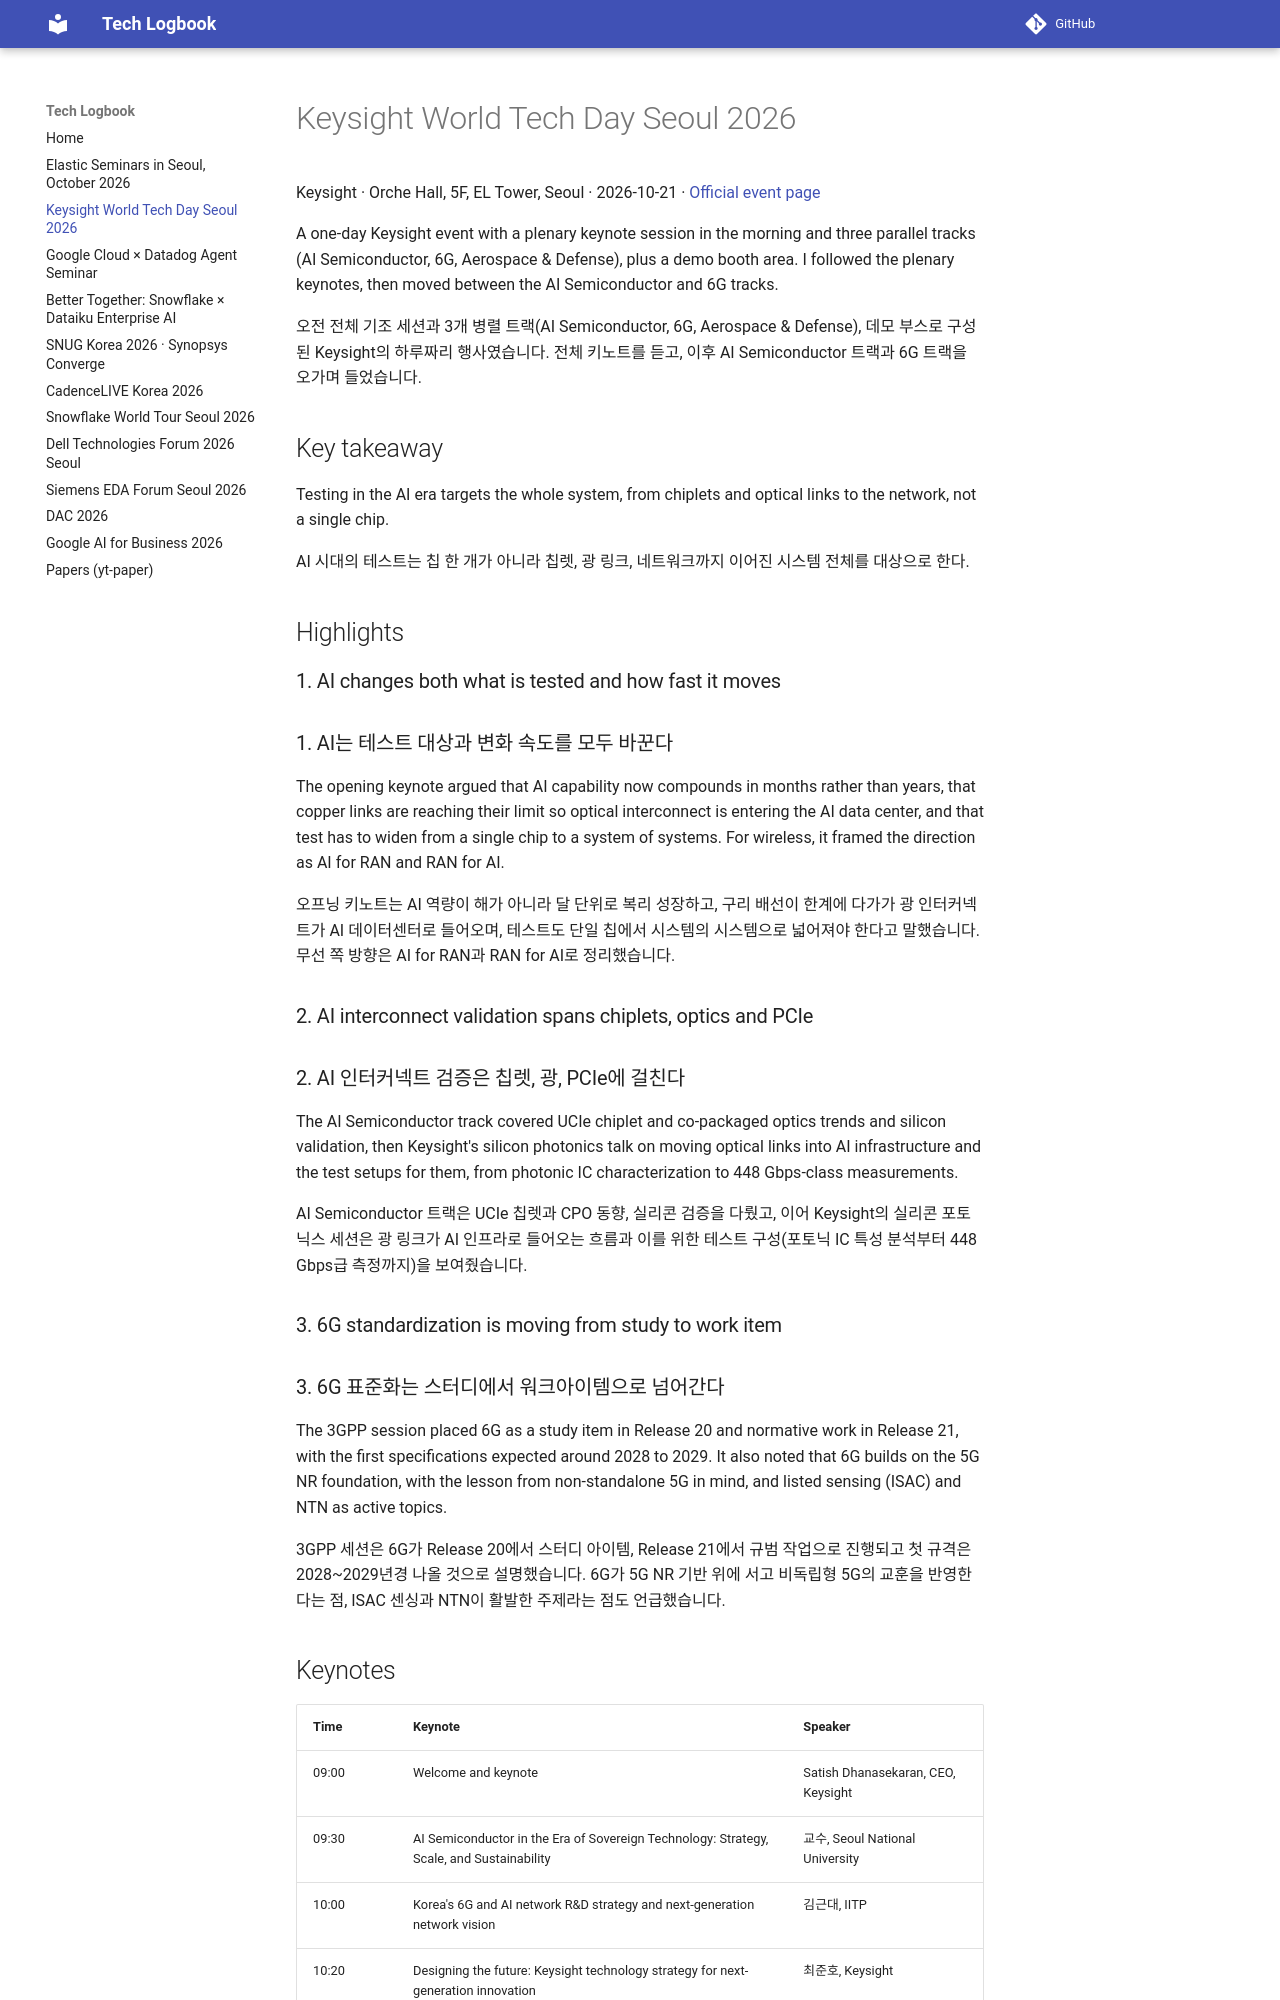

repository: nemo99007/tech-logbook · page: keysight2026/index.html · generator: mkdocs

# Keysight World Tech Day Seoul 2026

Keysight · Orche Hall, 5F, EL Tower, Seoul · 2026-10-21 · [Official event page](https://www.keysight.com/kr/ko/cmp/keysight-world-tech-day-korea.html)

A one-day Keysight event with a plenary keynote session in the morning and three parallel tracks (AI Semiconductor, 6G, Aerospace & Defense), plus a demo booth area. I followed the plenary keynotes, then moved between the AI Semiconductor and 6G tracks.
{ .en }

오전 전체 기조 세션과 3개 병렬 트랙(AI Semiconductor, 6G, Aerospace & Defense), 데모 부스로 구성된 Keysight의 하루짜리 행사였습니다. 전체 키노트를 듣고, 이후 AI Semiconductor 트랙과 6G 트랙을 오가며 들었습니다.
{ .ko }

## Key takeaway

Testing in the AI era targets the whole system, from chiplets and optical links to the network, not a single chip.
{ .en }

AI 시대의 테스트는 칩 한 개가 아니라 칩렛, 광 링크, 네트워크까지 이어진 시스템 전체를 대상으로 한다.
{ .ko }

## Highlights

### 1. AI changes both what is tested and how fast it moves { .en }

### 1. AI는 테스트 대상과 변화 속도를 모두 바꾼다 { .ko }

The opening keynote argued that AI capability now compounds in months rather than years, that copper links are reaching their limit so optical interconnect is entering the AI data center, and that test has to widen from a single chip to a system of systems. For wireless, it framed the direction as AI for RAN and RAN for AI.
{ .en }

오프닝 키노트는 AI 역량이 해가 아니라 달 단위로 복리 성장하고, 구리 배선이 한계에 다가가 광 인터커넥트가 AI 데이터센터로 들어오며, 테스트도 단일 칩에서 시스템의 시스템으로 넓어져야 한다고 말했습니다. 무선 쪽 방향은 AI for RAN과 RAN for AI로 정리했습니다.
{ .ko }

### 2. AI interconnect validation spans chiplets, optics and PCIe { .en }

### 2. AI 인터커넥트 검증은 칩렛, 광, PCIe에 걸친다 { .ko }

The AI Semiconductor track covered UCIe chiplet and co-packaged optics trends and silicon validation, then Keysight's silicon photonics talk on moving optical links into AI infrastructure and the test setups for them, from photonic IC characterization to 448 Gbps-class measurements.
{ .en }

AI Semiconductor 트랙은 UCIe 칩렛과 CPO 동향, 실리콘 검증을 다뤘고, 이어 Keysight의 실리콘 포토닉스 세션은 광 링크가 AI 인프라로 들어오는 흐름과 이를 위한 테스트 구성(포토닉 IC 특성 분석부터 448 Gbps급 측정까지)을 보여줬습니다.
{ .ko }

### 3. 6G standardization is moving from study to work item { .en }
